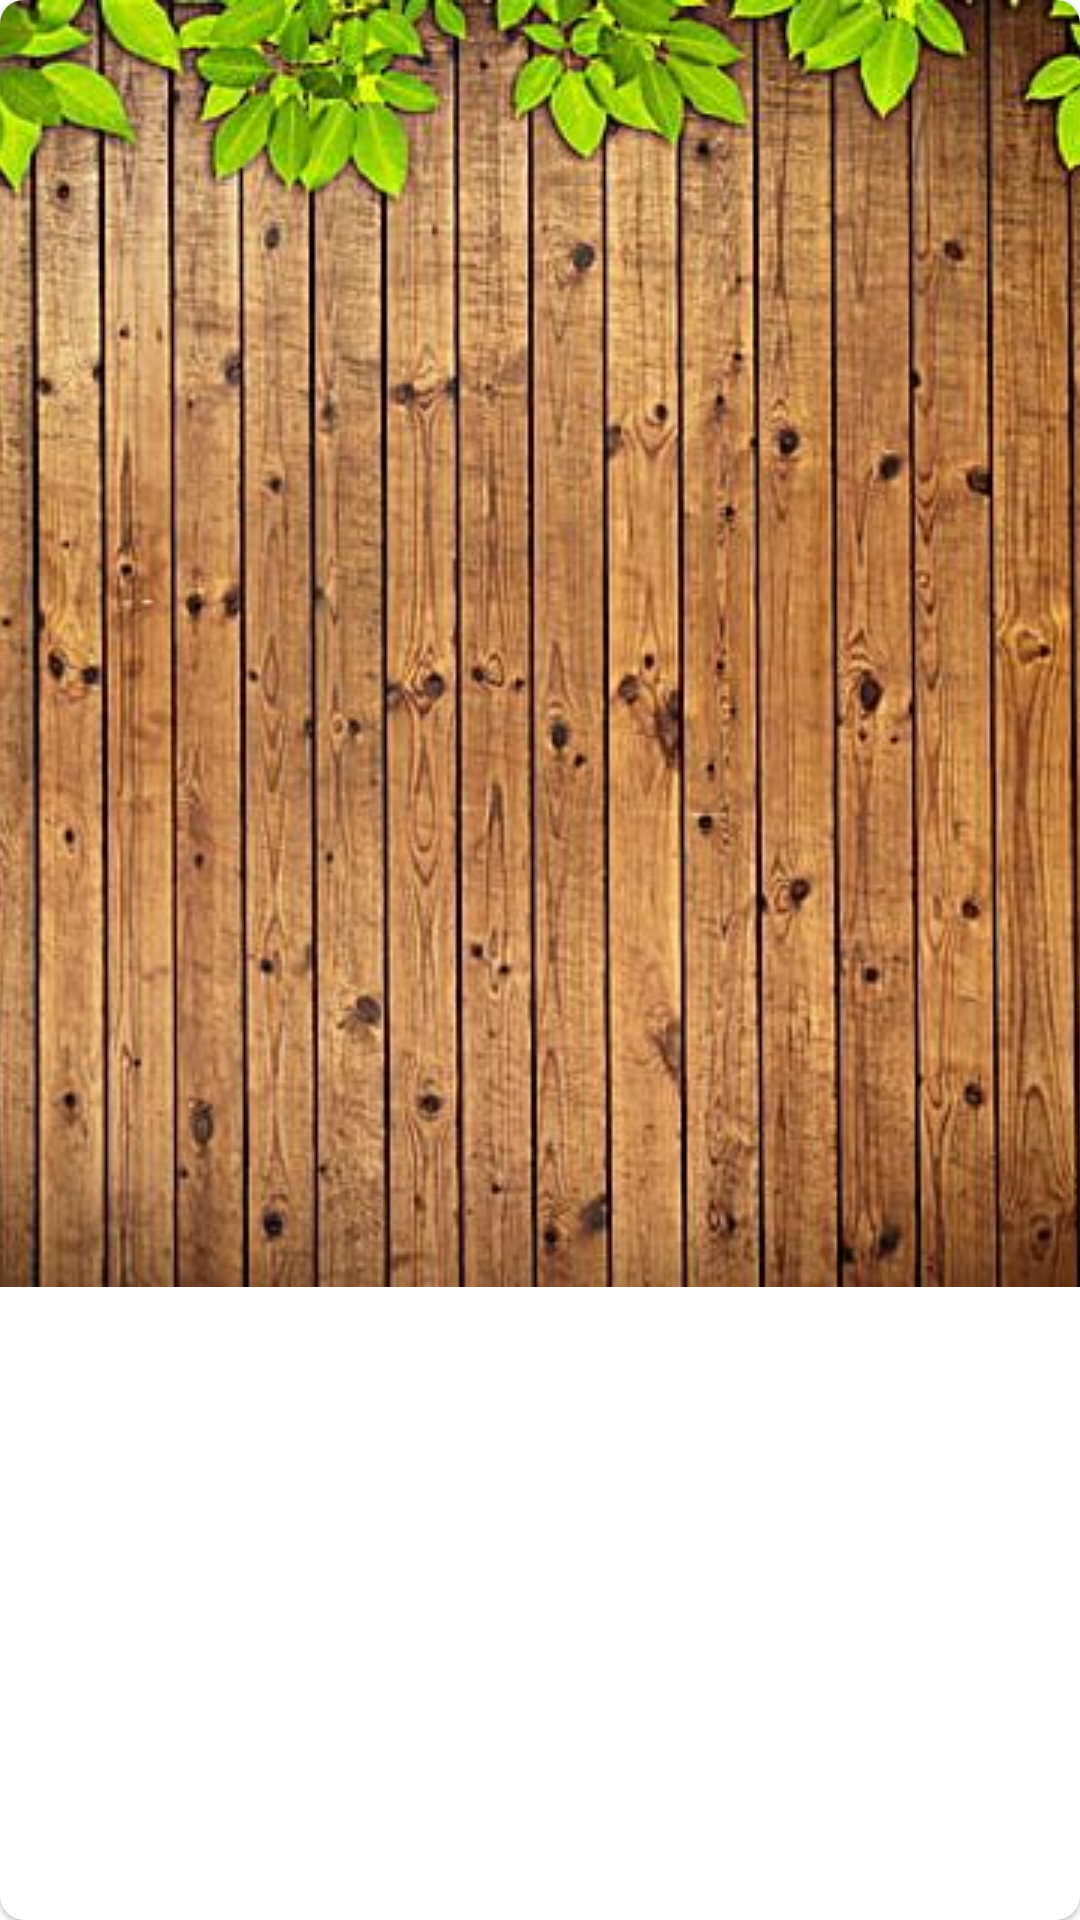

Android layout source for this screen:
<!-- AndroidManifest.xml: application theme Theme.Magic -->
<!-- res/layout/fragment_inventory.xml -->
<?xml version="1.0" encoding="utf-8"?>
<com.google.android.material.card.MaterialCardView xmlns:android="http://schemas.android.com/apk/res/android"
    xmlns:app="http://schemas.android.com/apk/res-auto"
    xmlns:tools="http://schemas.android.com/tools"
    android:layout_width="wrap_content"
    android:layout_height="wrap_content"
    app:cardCornerRadius="8dp">

    <androidx.constraintlayout.widget.ConstraintLayout
        android:layout_width="wrap_content"
        android:layout_height="wrap_content">

        <ImageView
            android:id="@+id/bg"
            android:layout_width="wrap_content"
            android:layout_height="wrap_content"
            android:scaleType="centerCrop"
            android:src="@drawable/bg_inventory"
            app:layout_constraintStart_toStartOf="parent"
            app:layout_constraintTop_toTopOf="parent" />

        <ImageView
            android:id="@+id/close"
            android:layout_width="wrap_content"
            android:layout_height="wrap_content"
            android:layout_gravity="end"
            android:padding="16dp"
            android:src="@drawable/baseline_close_24"
            app:layout_constraintEnd_toEndOf="@+id/bg"
            app:layout_constraintTop_toTopOf="parent"
            app:tint="#fff" />

        <androidx.recyclerview.widget.RecyclerView
            android:id="@+id/items"
            android:layout_width="wrap_content"
            android:layout_height="wrap_content"
            android:overScrollMode="never"
            android:layout_marginStart="16dp"
            android:layout_marginEnd="28dp"
            app:layoutManager="androidx.recyclerview.widget.GridLayoutManager"
            app:layout_constraintBottom_toBottomOf="parent"
            app:layout_constraintEnd_toEndOf="parent"
            app:layout_constraintStart_toStartOf="parent"
            app:layout_constraintTop_toBottomOf="@id/close"
            app:spanCount="4"
            tools:itemCount="12"
            tools:listitem="@layout/item_item" />

    </androidx.constraintlayout.widget.ConstraintLayout>
</com.google.android.material.card.MaterialCardView>
<!-- res/layout/item_item.xml (included above) -->
<?xml version="1.0" encoding="utf-8"?>
<androidx.cardview.widget.CardView xmlns:android="http://schemas.android.com/apk/res/android"
    android:layout_width="72dp"
    xmlns:app="http://schemas.android.com/apk/res-auto"
    app:cardCornerRadius="12dp"
    app:cardElevation="0dp"
    android:layout_marginTop="12dp"
    android:layout_marginStart="12dp"
    android:layout_height="72dp">

    <ImageView
        android:padding="12dp"
        android:background="@drawable/bg_inv_item"
        android:id="@+id/image"
        android:scaleType="centerCrop"
        android:layout_width="match_parent"
        android:src="@drawable/apple"
        android:layout_height="match_parent"/>

</androidx.cardview.widget.CardView>
<!-- resources referenced by this layout -->
<resources>
  <!-- drawable apple: png bitmap (drawable, 90028 bytes) -->
  <!-- drawable bg_inv_item: jpg bitmap (drawable, 203074 bytes) -->
  <!-- drawable bg_inventory: jpg bitmap (drawable, 87685 bytes) -->
  <style name="Theme.Magic" parent="Theme.MaterialComponents.DayNight.NoActionBar">
  
          <item name="colorPrimary">@color/purple_500</item>
          <item name="colorPrimaryVariant">@color/purple_700</item>
          <item name="colorOnPrimary">@color/white</item>
  
          <item name="colorSecondary">@color/teal_200</item>
          <item name="colorSecondaryVariant">@color/teal_700</item>
          <item name="colorOnSecondary">@color/black</item>
  
          <item name="android:statusBarColor">?attr/colorPrimaryVariant</item>
  
          <item name="android:windowFullscreen">true</item>
      </style>
  <color name="purple_500">#FF6200EE</color>
  <color name="purple_700">#FF3700B3</color>
  <color name="white">#FFFFFFFF</color>
  <color name="teal_200">#FF03DAC5</color>
  <color name="teal_700">#FF018786</color>
  <color name="black">#FF000000</color>
</resources>
